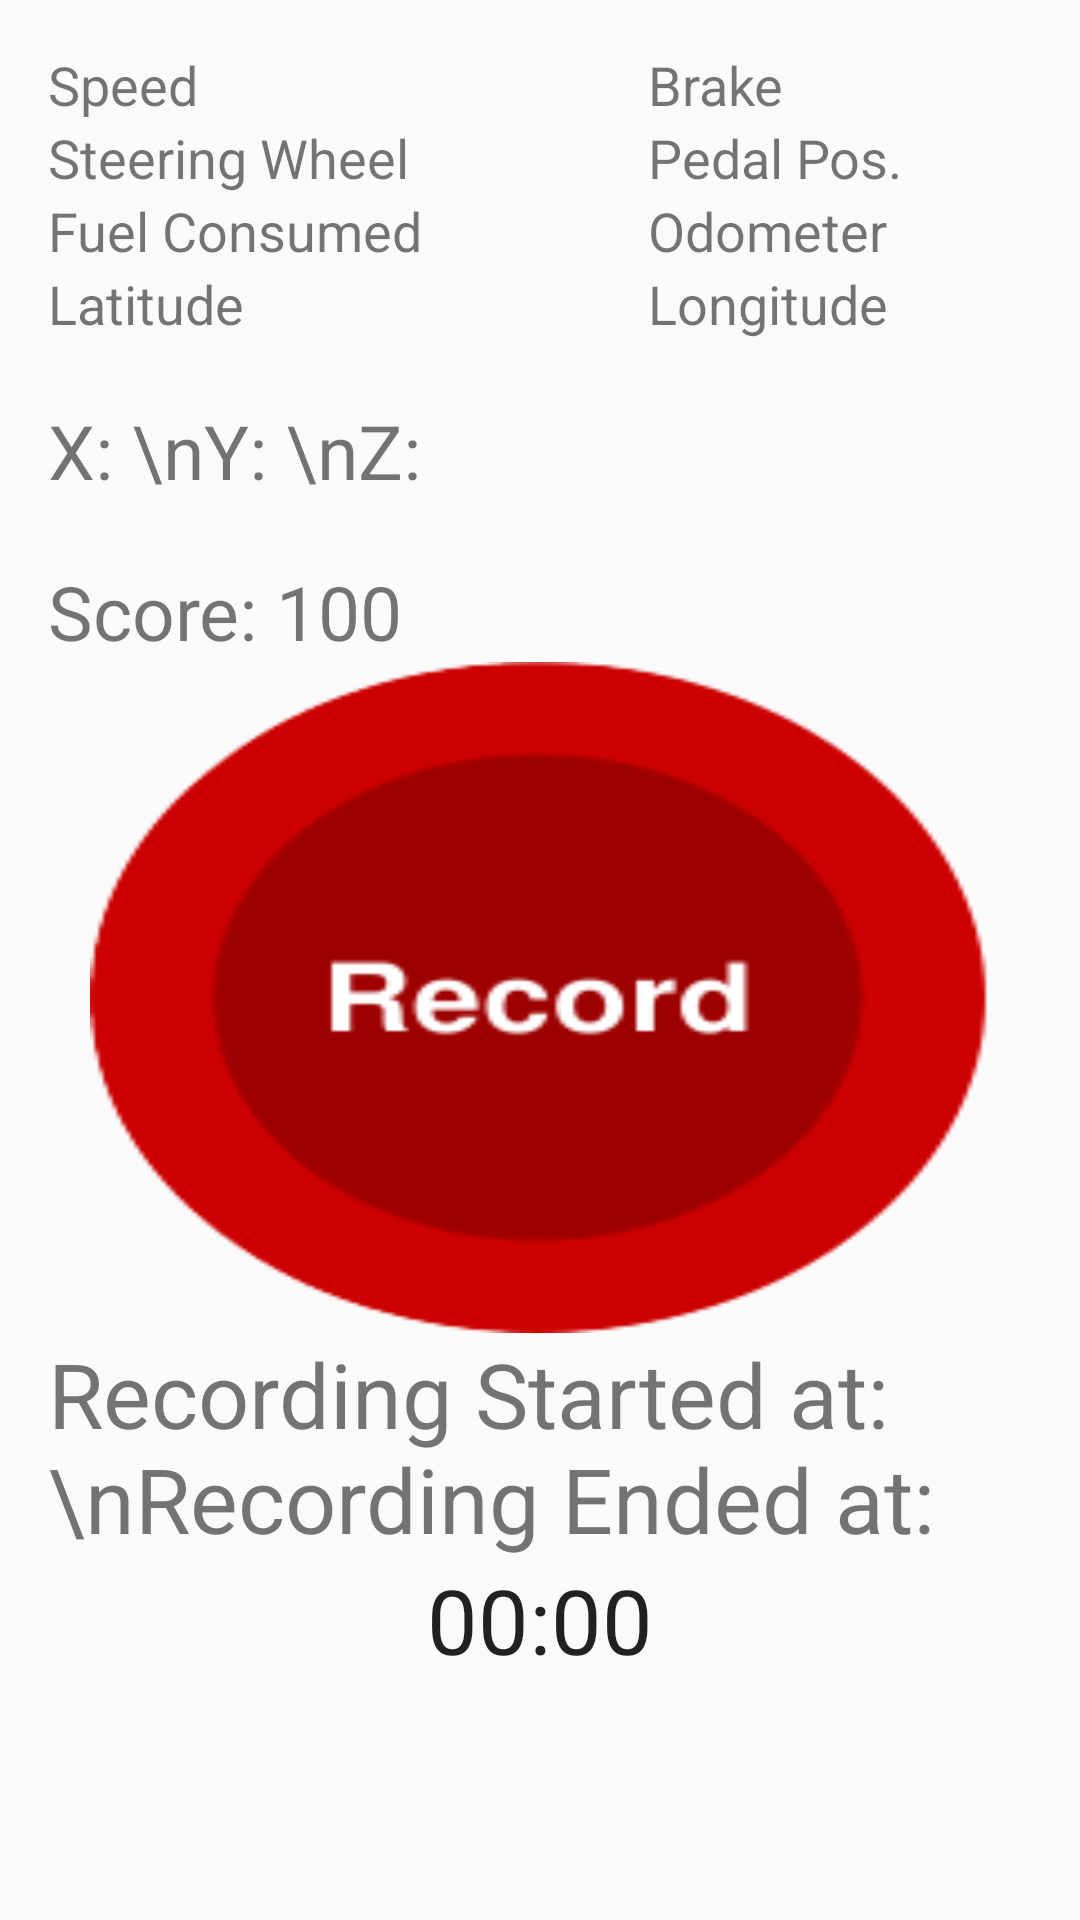

Write the Android layout XML for this screen, with the resource values it uses.
<!-- AndroidManifest.xml: application theme AppTheme -->
<!-- res/layout/content_record.xml -->
<?xml version="1.0" encoding="utf-8"?>
<LinearLayout xmlns:android="http://schemas.android.com/apk/res/android"
    xmlns:tools="http://schemas.android.com/tools"
    xmlns:app="http://schemas.android.com/apk/res-auto" android:layout_width="match_parent"
    android:layout_height="match_parent" android:paddingLeft="@dimen/activity_horizontal_margin"
    android:paddingRight="@dimen/activity_horizontal_margin"
    android:paddingTop="@dimen/activity_vertical_margin"
    android:paddingBottom="@dimen/activity_vertical_margin"
    android:orientation="vertical"
    app:layout_behavior="@string/appbar_scrolling_view_behavior"
    tools:showIn="@layout/activity_main" tools:context=".MainActivity">
    <LinearLayout
        android:layout_width="match_parent"
        android:layout_height="wrap_content"
        android:orientation="vertical">
       
        <GridLayout
            android:layout_width="wrap_content"
            android:layout_height="wrap_content"
            android:columnCount="2"
            android:rowCount="2"
            android:orientation="horizontal"
            tools:context=".GridXMLActivity">
            <TextView
                android:id="@+id/vehicle_speed"
                android:layout_width="200dp"
                android:layout_height="wrap_content"
                android:layout_gravity="top|left"
                android:textSize="18dp"
                android:text="Speed"/>
            <TextView
                android:id="@+id/vehicle_brake"
                android:layout_width="wrap_content"
                android:layout_height="wrap_content"
                android:layout_gravity="top|left"
                android:textSize="18dp"
                android:text="Brake"/>
            <TextView
                android:id="@+id/vehicle_SW"
                android:layout_width="180dp"
                android:layout_height="wrap_content"
                android:textSize="18dp"
                android:text="Steering Wheel"/>
            <TextView
                android:id="@+id/pedal_pos"
                android:layout_width="wrap_content"
                android:layout_height="wrap_content"
                android:textSize="18dp"
                android:text="Pedal Pos."/>
            <TextView
                android:id="@+id/fuel_consumed"
                android:layout_width="wrap_content"
                android:layout_height="wrap_content"
                android:layout_gravity="top|left"
                android:textSize="18dp"
                android:text="Fuel Consumed"/>
            <TextView
                android:id="@+id/odometer"
                android:layout_width="wrap_content"
                android:layout_height="wrap_content"
                android:layout_gravity="top|left"
                android:textSize="18dp"
                android:text="Odometer"/>
            <TextView
                android:id="@+id/latitude"
                android:layout_width="match_parent"
                android:layout_height="wrap_content"
                android:layout_gravity="top|left"
                android:textSize="18dp"
                android:text="Latitude"/>
            <TextView
                android:id="@+id/longitude"
                android:layout_width="match_parent"
                android:layout_height="wrap_content"
                android:layout_gravity="top|left"
                android:textSize="18dp"
                android:text="Longitude"/>

        </GridLayout>

        <TextView
            android:id="@+id/accel_info"
            android:layout_width="wrap_content"
            android:layout_height="wrap_content"
            android:layout_alignParentTop="true"
            android:paddingTop="20dp"
            android:textSize="25dip"
            android:text="X: \nY: \nZ:"/>
        <TextView
            android:id="@+id/score_info"
            android:layout_width="wrap_content"
            android:layout_height="wrap_content"
            android:paddingTop="20dp"
            android:layout_alignParentTop="true"
            android:textSize="25dip"
            android:text="Score: 100"/>
    </LinearLayout>
    <ToggleButton
        android:id="@+id/record_toggle"
        android:layout_width="300dp"
        android:layout_height="200dp"
        android:background="@drawable/record_selector"
        android:textOn=""
        android:textOff=""
        android:layout_weight="1"
        android:layout_centerInParent="true"
        android:focusable="true"
        android:focusableInTouchMode="true"
        android:layout_gravity="center_horizontal"
         />
    <LinearLayout
        android:layout_height="wrap_content"
        android:layout_width="match_parent"
        android:orientation="vertical"
        android:layout_weight="1">
        <TextView
            android:id="@+id/time"
            android:layout_width="wrap_content"
            android:layout_height="wrap_content"
            android:textSize="30dip"
            android:text="Recording Started at: \nRecording Ended at: "/>
        <Chronometer
            android:id="@+id/stopwatch"
            android:layout_width="wrap_content"
            android:layout_height="wrap_content"
            android:layout_gravity="center"
            android:textSize="30dip" />
        <TextView
            android:id="@+id/recap"
            android:layout_width="wrap_content"
            android:layout_height="wrap_content"
            android:textSize="30dip"/>
    </LinearLayout>

</LinearLayout>
<!-- resources referenced by this layout -->
<resources>
  <dimen name="activity_horizontal_margin">16dp</dimen>
  <dimen name="activity_vertical_margin">16dp</dimen>
  <!-- drawable record_selector (drawable) -->
  <?xml version="1.0" encoding="utf-8"?>
      <selector xmlns:android="http://schemas.android.com/apk/res/android">
      <shape xmlns:android="http://schemas.android.com/apk/res/android" android:shape="oval" >
          <corners
              android:radius="150dp"
              />
          <size
              android:width="300dp"
              android:height="300dp"
              />
      </shape>
      
      <item android:drawable="@drawable/record_pressed3"
          android:state_checked="true" />
      
      
      <item android:drawable="@drawable/record"
          android:state_checked="false" /> 
      </selector>
  <style name="AppTheme" parent="Theme.AppCompat.Light.DarkActionBar"> 
          
          <item name="colorPrimary">@color/colorPrimary</item>
          <item name="colorPrimaryDark">@color/colorPrimaryDark</item>
          <item name="colorAccent">@color/colorAccent</item>
      </style>
  <!-- drawable record_pressed3: png bitmap (drawable, 11012 bytes) -->
  <!-- drawable record: png bitmap (drawable, 7329 bytes) -->
  <color name="colorPrimary">#FFD11A</color>
  <color name="colorPrimaryDark">#4A473C</color>
  <color name="colorAccent">#7D7D7D</color>
</resources>
